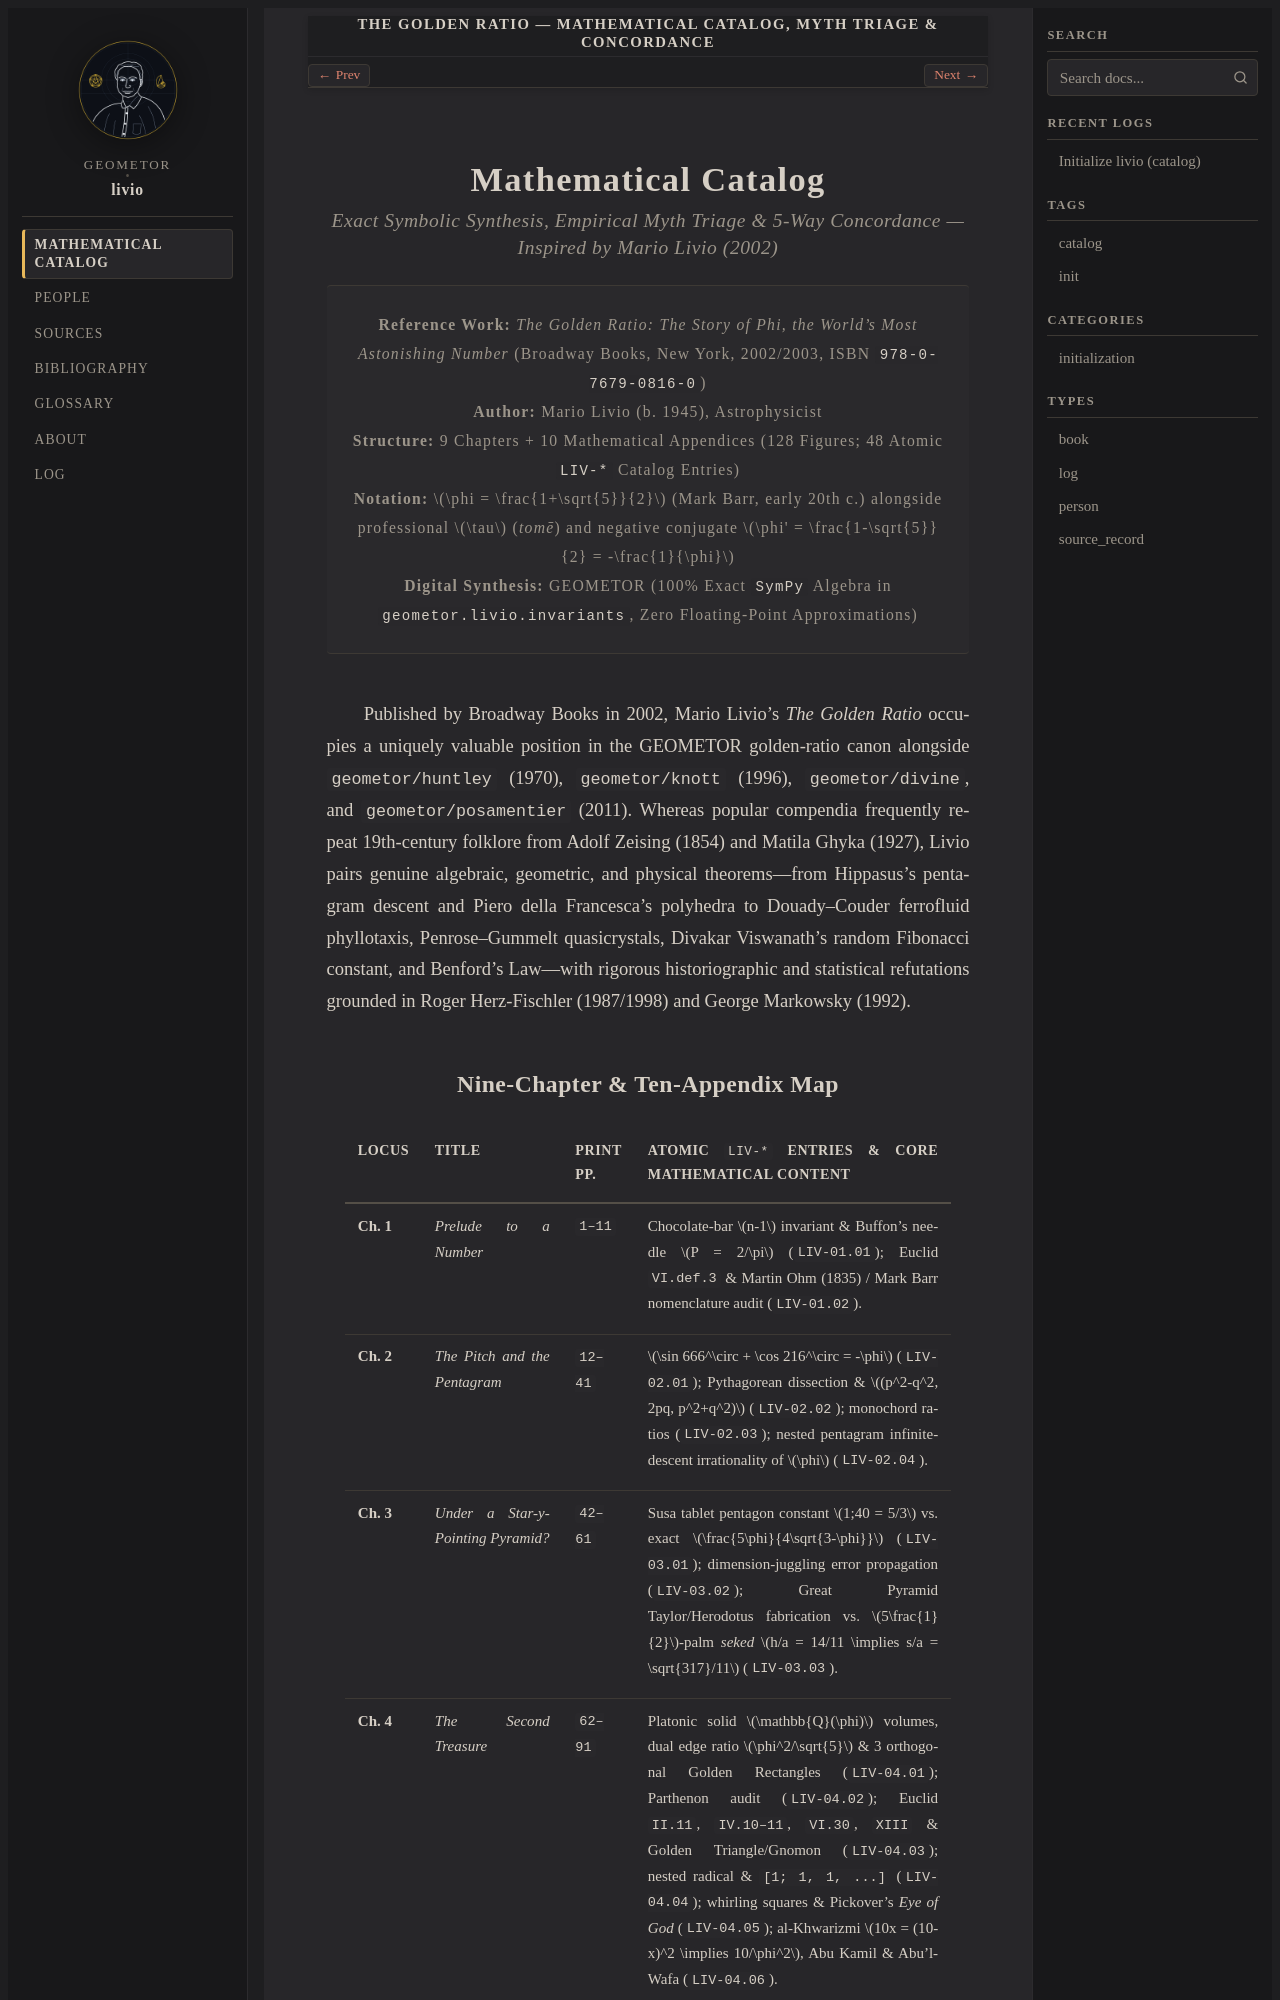

repository: geometor/livio · page: catalog/index.html · generator: sphinx

:navigation: header
:order: 1
:type: book
:nav_title: Mathematical Catalog
:breadcrumb_title: Mathematical Catalog
:layout: book
:book_title: The Golden Ratio — Mathematical Catalog, Myth Triage & Concordance
:author: Mario Livio (2002) · Exact Synthesis by GEOMETOR
:year: 2002
:edition_year: 2026
:excerpt: A 48-entry exact symbolic mathematical catalog, empirical myth-triage ledger, and cross-corpus concordance inspired by Mario Livio's The Golden Ratio: The Story of Phi, the World's Most Astonishing Number.

.. _livio-catalog:

====================
Mathematical Catalog
====================

.. rubric:: Exact Symbolic Synthesis, Empirical Myth Triage & 5-Way Concordance — Inspired by Mario Livio (2002)

.. container:: title-page

   | **Reference Work:** *The Golden Ratio: The Story of Phi, the World's Most Astonishing Number* (Broadway Books, New York, 2002/2003, ISBN ``978-0-7679-0816-0``)
   | **Author:** Mario Livio (b. 1945), Astrophysicist
   | **Structure:** 9 Chapters + 10 Mathematical Appendices (128 Figures; 48 Atomic ``LIV-*`` Catalog Entries)
   | **Notation:** :math:`\phi = \frac{1+\sqrt{5}}{2}` (Mark Barr, early 20th c.) alongside professional :math:`\tau` (*tomē*) and negative conjugate :math:`\phi' = \frac{1-\sqrt{5}}{2} = -\frac{1}{\phi}`
   | **Digital Synthesis:** GEOMETOR (100% Exact ``SymPy`` Algebra in ``geometor.livio.invariants``, Zero Floating-Point Approximations)

Published by Broadway Books in 2002, Mario Livio's *The Golden Ratio* occupies a uniquely valuable position in the GEOMETOR golden-ratio canon alongside ``geometor/huntley`` (1970), ``geometor/knott`` (1996), ``geometor/divine``, and ``geometor/posamentier`` (2011). Whereas popular compendia frequently repeat 19th-century folklore from Adolf Zeising (1854) and Matila Ghyka (1927), Livio pairs genuine algebraic, geometric, and physical theorems—from Hippasus's pentagram descent and Piero della Francesca's polyhedra to Douady–Couder ferrofluid phyllotaxis, Penrose–Gummelt quasicrystals, Divakar Viswanath's random Fibonacci constant, and Benford's Law—with rigorous historiographic and statistical refutations grounded in Roger Herz-Fischler (1987/1998) and George Markowsky (1992).
